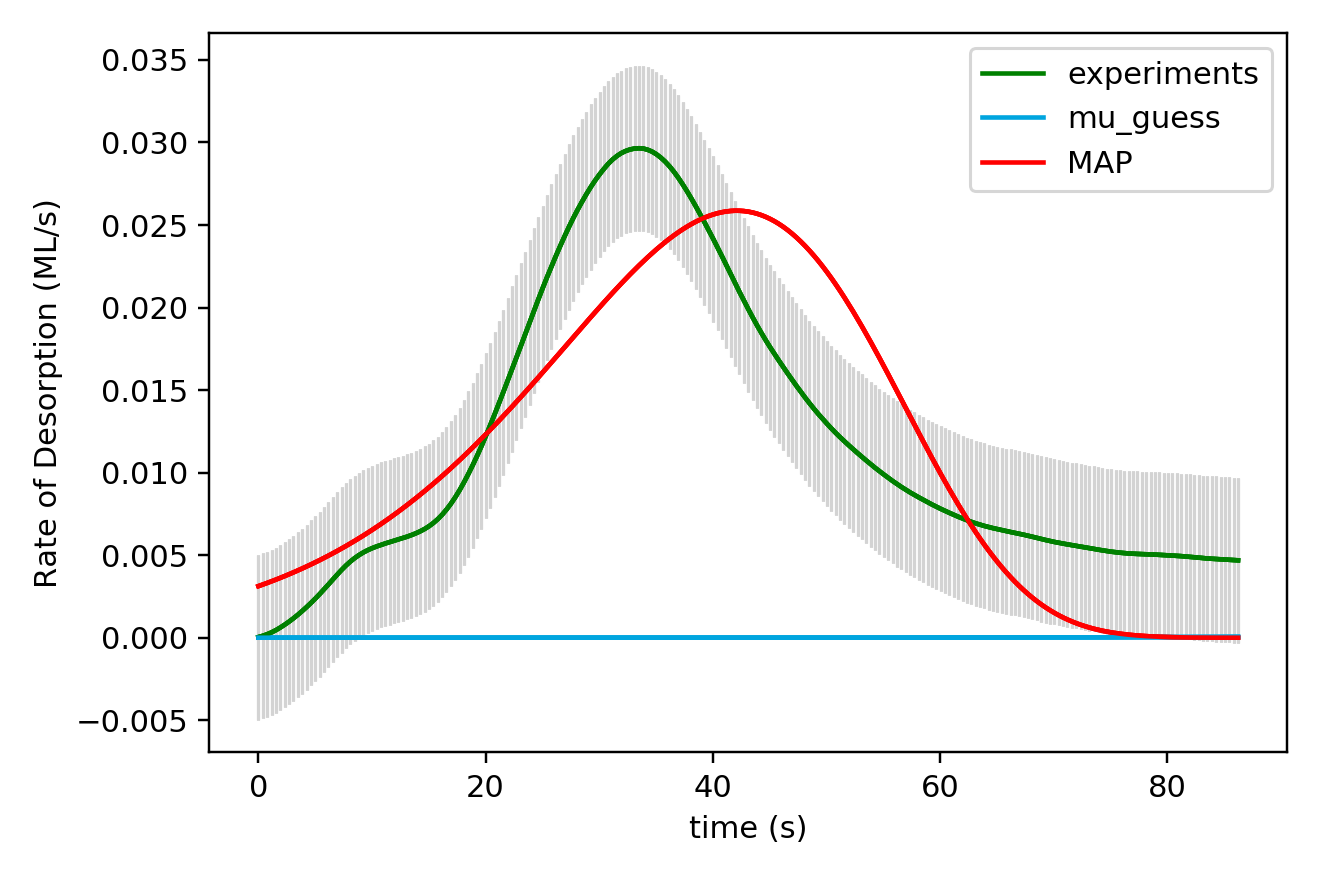

Data behind this chart, as committed beside it:
x_values, observed, sim_initial_guess, sim_MAP, sim_mu_AP
0.000000000000000000e+00, 4.039999999999999944e-05, 7.786559646257710103e-08, 3.124658502617128249e-03
3.850000000000000089e-01, 1.145000000000000049e-04, 8.079358623889082873e-08, 3.219528491799570832e-03
7.700000000000000178e-01, 2.089999999999999844e-04, 8.382390820790278818e-08, 3.316891687621282159e-03
1.155000000000000027e+00, 3.237000000000000077e-04, 8.695985861592706861e-08, 3.416797637771845381e-03
1.540000000000000036e+00, 4.591999999999999403e-04, 9.020483050069627430e-08, 3.519295868749248296e-03
1.925000000000000044e+00, 6.158999999999999544e-04, 9.356231624907604259e-08, 3.624436405072394441e-03
2.310000000000000053e+00, 7.876000000000000622e-04, 9.703591020322566425e-08, 3.732269288538359302e-03
2.694999999999999840e+00, 9.740000000000000394e-04, 1.006293113408368437e-07, 3.842844673339643798e-03
3.080000000000000071e+00, 1.173200000000000111e-03, 1.043463260066839021e-07, 3.956212713348891859e-03
3.464999999999999858e+00, 1.387299999999999948e-03, 1.081908707097853639e-07, 4.072423543840162502e-03
3.850000000000000089e+00, 1.614300000000000153e-03, 1.121669749845739846e-07, 4.191527207410465118e-03
4.235000000000000320e+00, 1.853700000000000009e-03, 1.162787843173129705e-07, 4.313573585099816053e-03
4.620000000000000107e+00, 2.105800000000000553e-03, 1.205305631390276589e-07, 4.438612337829935667e-03
5.004999999999999893e+00, 2.368499999999999946e-03, 1.249266978862343238e-07, 4.566692794462492988e-03
5.389999999999999680e+00, 2.643899999999999809e-03, 1.294717001307570120e-07, 4.697863921797886325e-03
5.775000000000000355e+00, 2.930300000000000266e-03, 1.341702097799705763e-07, 4.832174236184066940e-03
6.160000000000000142e+00, 3.223900000000000463e-03, 1.390269983483130347e-07, 4.969671689392988166e-03
6.544999999999999929e+00, 3.521099999999999664e-03, 1.440469722646487181e-07, 5.110403594029614034e-03
6.929999999999999716e+00, 3.817399999999999873e-03, 1.492351763326297349e-07, 5.254416521482905937e-03
7.315000000000000391e+00, 4.102699999999999923e-03, 1.545967972418176852e-07, 5.401756197717832303e-03
7.700000000000000178e+00, 4.369800000000000073e-03, 1.601371671205164269e-07, 5.552467408279972497e-03
8.085000000000000853e+00, 4.609799999999999835e-03, 1.658617671872684580e-07, 5.706593873378609273e-03
8.470000000000000639e+00, 4.822399999999999257e-03, 1.717762314825833169e-07, 5.864178134174634349e-03
8.855000000000000426e+00, 5.006800000000000486e-03, 1.778863506823930700e-07, 6.025261452935347720e-03
9.240000000000000213e+00, 5.167499999999999351e-03, 1.841980759947406439e-07, 6.189883643066636590e-03
9.625000000000000000e+00, 5.305300000000000640e-03, 1.907175231412279649e-07, 6.358082939749885691e-03
1.000999999999999979e+01, 5.423199999999999549e-03, 1.974509764247789279e-07, 6.529895858575511872e-03
1.039499999999999957e+01, 5.526500000000000162e-03, 2.044048928852972520e-07, 6.705357131008509927e-03
1.077999999999999936e+01, 5.620499999999999628e-03, 2.115859065448190588e-07, 6.884499477813213128e-03
1.116499999999999915e+01, 5.708399999999999759e-03, 2.190008326744428534e-07, 7.067353417119595985e-03
1.155000000000000071e+01, 5.790199999999999687e-03, 2.266566722428328223e-07, 7.253947114762836559e-03
1.193500000000000050e+01, 5.869499999999999718e-03, 2.345606165621672059e-07, 7.444306263252828751e-03
1.232000000000000028e+01, 5.949100000000000568e-03, 2.427200518306031736e-07, 7.638453963482436104e-03
1.270500000000000007e+01, 6.030300000000000590e-03, 2.511425638488985280e-07, 7.836410387042660325e-03
1.308999999999999986e+01, 6.122299999999999791e-03, 2.598359428369990739e-07, 8.038192630974560354e-03
1.347499999999999964e+01, 6.218500000000000069e-03, 2.688081883519369761e-07, 8.243814622112290852e-03
1.385999999999999943e+01, 6.324800000000000214e-03, 2.780675143088329071e-07, 8.453286818221097607e-03
1.424499999999999922e+01, 6.446999999999999606e-03, 2.876223541068033835e-07, 8.666615956839686385e-03
1.463000000000000078e+01, 6.586399999999999200e-03, 2.974813658616055297e-07, 8.883804904203519703e-03
1.501500000000000057e+01, 6.752900000000000048e-03, 3.076534377468948121e-07, 9.104852562702945087e-03
1.540000000000000036e+01, 6.949299999999999401e-03, 3.181476934459424873e-07, 9.329753397683403227e-03
1.578500000000000014e+01, 7.181199999999999563e-03, 3.289734945206850583e-07, 9.558497248866175064e-03
1.617000000000000171e+01, 7.450599999999999931e-03, 3.401404593027196735e-07, 9.791069287763177337e-03
1.655499999999999972e+01, 7.761100000000000811e-03, 3.516584475653897724e-07, 1.002744965698332963e-02
1.694000000000000128e+01, 8.113500000000000920e-03, 3.635375817482669978e-07, 1.026761306646424565e-02
1.732499999999999929e+01, 8.505099999999999813e-03, 3.757882487740010810e-07, 1.051152863015468453e-02
1.771000000000000085e+01, 8.938500000000000265e-03, 3.884211062029062348e-07, 1.075915986053558975e-02
1.809499999999999886e+01, 9.411799999999999680e-03, 4.014470885118646137e-07, 1.101046406931652753e-02
1.848000000000000043e+01, 9.917299999999998686e-03, 4.148774134996397010e-07, 1.126539216236786822e-02
1.886499999999999844e+01, 1.045289999999999934e-02, 4.287235888206957638e-07, 1.152388855880860478e-02
1.925000000000000000e+01, 1.101489999999999934e-02, 4.429974186497045392e-07, 1.178589063504655726e-02
1.963500000000000156e+01, 1.160439999999999909e-02, 4.577110104788620809e-07, 1.205132853832099199e-02
2.001999999999999957e+01, 1.222339999999999885e-02, 4.728767820502469041e-07, 1.232012516007325968e-02
2.040500000000000114e+01, 1.286760000000000161e-02, 4.885074683491552908e-07, 1.259219544778129515e-02
2.078999999999999915e+01, 1.352640000000000092e-02, 5.046161284683225691e-07, 1.286744627870678101e-02
2.117500000000000071e+01, 1.419779999999999827e-02, 5.212161536528732220e-07, 1.314577645064918081e-02
2.155999999999999872e+01, 1.488210000000000054e-02, 5.383212745664637470e-07, 1.342707591536636789e-02
2.194500000000000028e+01, 1.557779999999999929e-02, 5.559455688656982334e-07, 1.371122570493501711e-02
2.232999999999999829e+01, 1.627680000000000099e-02, 5.741034689883685664e-07, 1.399809804175865778e-02
2.271499999999999986e+01, 1.697529999999999872e-02, 5.928097700927127707e-07, 1.428755528860180778e-02
... 165 more rows
